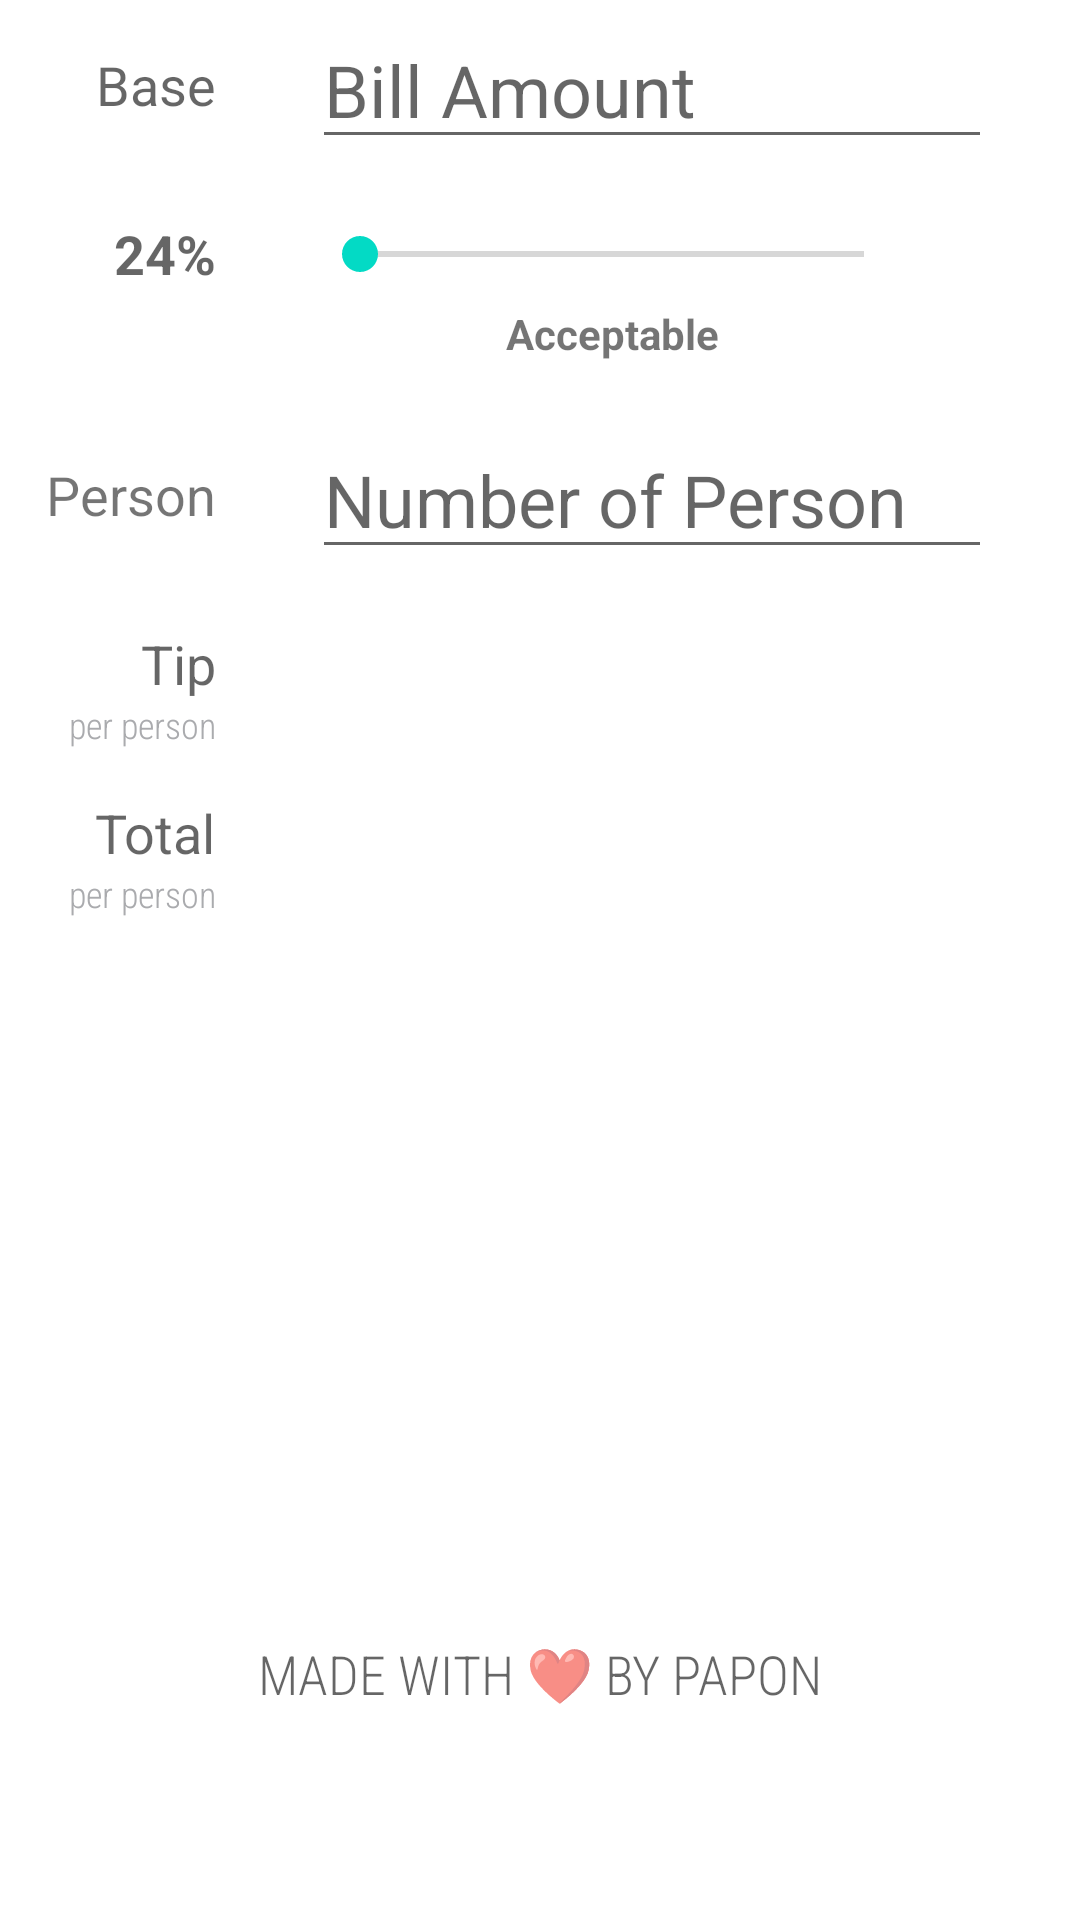

This screen was rendered from an Android layout file. Write that file and the resources it references.
<!-- AndroidManifest.xml: application theme Theme.TippyTip -->
<!-- res/layout/fragment_home.xml -->
<?xml version="1.0" encoding="utf-8"?>
<androidx.constraintlayout.widget.ConstraintLayout xmlns:android="http://schemas.android.com/apk/res/android"
    xmlns:app="http://schemas.android.com/apk/res-auto"
    xmlns:tools="http://schemas.android.com/tools"
    android:layout_width="match_parent"
    android:layout_height="match_parent"
    tools:context=".ui.home.HomeFragment">

    <TextView
        android:id="@+id/tvTipPerPersonLabel"
        android:layout_width="wrap_content"
        android:layout_height="wrap_content"
        android:fontFamily="sans-serif-condensed-light"
        android:text="per person"
        android:textColor="#AAABAE"
        android:textSize="12sp"
        app:layout_constraintEnd_toEndOf="@+id/tvTipLabel"
        app:layout_constraintTop_toBottomOf="@+id/tvTipLabel" />

    <TextView
        android:id="@+id/tvBaseLabel"
        android:layout_width="wrap_content"
        android:layout_height="wrap_content"
        android:layout_marginStart="32dp"
        android:layout_marginTop="16dp"
        android:text="Base"
        android:textAppearance="@style/TextAppearance.AppCompat.Medium"
        app:layout_constraintStart_toStartOf="parent"
        app:layout_constraintTop_toTopOf="parent" />

    <TextView
        android:id="@+id/tvTipPercentLabel"
        android:layout_width="wrap_content"
        android:layout_height="wrap_content"
        android:layout_marginTop="32dp"
        android:text="24%"
        android:textAppearance="@style/TextAppearance.AppCompat.Medium"
        android:textStyle="bold"
        app:layout_constraintEnd_toEndOf="@+id/tvBaseLabel"
        app:layout_constraintTop_toBottomOf="@+id/tvBaseLabel" />

    <TextView
        android:id="@+id/tvPersonLabel"
        android:layout_width="wrap_content"
        android:layout_height="wrap_content"
        android:layout_marginTop="56dp"
        android:text="Person"
        android:textSize="18sp"
        app:layout_constraintEnd_toEndOf="@+id/tvTipPercentLabel"
        app:layout_constraintTop_toBottomOf="@+id/tvTipPercentLabel" />

    <TextView
        android:id="@+id/tvTipLabel"
        android:layout_width="wrap_content"
        android:layout_height="wrap_content"
        android:layout_marginTop="32dp"
        android:text="Tip"
        android:textAppearance="@style/TextAppearance.AppCompat.Medium"
        app:layout_constraintEnd_toEndOf="@+id/tvPersonLabel"
        app:layout_constraintTop_toBottomOf="@+id/tvPersonLabel" />

    <TextView
        android:id="@+id/tvTotalLabel"
        android:layout_width="wrap_content"
        android:layout_height="wrap_content"
        android:layout_marginTop="32dp"
        android:text="Total"
        android:textAppearance="@style/TextAppearance.AppCompat.Medium"
        app:layout_constraintEnd_toEndOf="@+id/tvTipLabel"
        app:layout_constraintTop_toBottomOf="@+id/tvTipLabel" />

    <SeekBar
        android:id="@+id/seekBarTip"
        android:layout_width="200dp"
        android:layout_height="wrap_content"
        android:max="30"
        app:layout_constraintBottom_toBottomOf="@+id/tvTipPercentLabel"
        app:layout_constraintStart_toStartOf="@+id/etBaseAmount"
        app:layout_constraintTop_toTopOf="@+id/tvTipPercentLabel" />

    <TextView
        android:id="@+id/tvTipDescription"
        android:layout_width="wrap_content"
        android:layout_height="wrap_content"
        android:layout_marginTop="8dp"
        android:text="Acceptable"
        android:textStyle="bold"
        app:layout_constraintEnd_toEndOf="@+id/seekBarTip"
        app:layout_constraintStart_toStartOf="@+id/seekBarTip"
        app:layout_constraintTop_toBottomOf="@+id/seekBarTip" />

    <EditText
        android:id="@+id/etNumberOfPerson"
        android:layout_width="wrap_content"
        android:layout_height="wrap_content"
        android:ems="8"
        android:hint="Number of Person"
        android:inputType="numberSigned"
        android:textSize="24sp"
        app:layout_constraintBottom_toBottomOf="@+id/tvPersonLabel"
        app:layout_constraintStart_toStartOf="@+id/seekBarTip"
        app:layout_constraintTop_toTopOf="@+id/tvPersonLabel" />

    <TextView
        android:id="@+id/tvTipAmount"
        android:layout_width="wrap_content"
        android:layout_height="wrap_content"
        android:textAppearance="@style/TextAppearance.AppCompat.Large"
        app:layout_constraintBottom_toBottomOf="@+id/tvTipLabel"
        app:layout_constraintStart_toStartOf="@+id/etNumberOfPerson"
        app:layout_constraintTop_toTopOf="@+id/tvTipLabel"
        tools:text="19.96" />

    <TextView
        android:id="@+id/tvTotalAmount"
        android:layout_width="wrap_content"
        android:layout_height="wrap_content"
        android:textAppearance="@style/TextAppearance.AppCompat.Large"
        app:layout_constraintBottom_toBottomOf="@+id/tvTotalLabel"
        app:layout_constraintStart_toStartOf="@+id/tvTipAmount"
        app:layout_constraintTop_toTopOf="@+id/tvTotalLabel"
        tools:text="103.96" />

    <Button
        android:id="@+id/btnSave"
        android:layout_width="wrap_content"
        android:layout_height="wrap_content"
        android:layout_marginTop="24dp"
        android:text="Save Calculation "
        android:visibility="invisible"
        app:layout_constraintStart_toStartOf="@+id/checkBoxRoundAmount"
        app:layout_constraintTop_toBottomOf="@+id/checkBoxRoundAmount"
        tools:text="Save Calculation " />

    
    <TextView
        android:id="@+id/tvFooter"
        android:layout_width="wrap_content"
        android:layout_height="wrap_content"
        android:layout_marginBottom="70dp"
        android:fontFamily="sans-serif-condensed-light"
        android:text="Made with ❤️ by Papon"
        android:textAllCaps="true"
        android:textAppearance="@style/TextAppearance.AppCompat.Medium"
        app:layout_constraintBottom_toBottomOf="parent"
        app:layout_constraintEnd_toEndOf="parent"
        app:layout_constraintStart_toStartOf="parent" />

    <EditText
        android:id="@+id/etBaseAmount"
        android:layout_width="wrap_content"
        android:layout_height="wrap_content"
        android:layout_marginStart="32dp"
        android:ems="8"
        android:hint="Bill Amount"
        android:inputType="numberDecimal"
        android:textSize="24sp"
        app:layout_constraintBottom_toBottomOf="@id/tvBaseLabel"
        app:layout_constraintStart_toEndOf="@+id/tvBaseLabel"
        app:layout_constraintTop_toTopOf="@id/tvBaseLabel" />

    <TextView
        android:id="@+id/tvTotalPerPersonLabel"
        android:layout_width="wrap_content"
        android:layout_height="wrap_content"
        android:fontFamily="sans-serif-condensed-light"
        android:text="per person"
        android:textColor="#AAABAE"
        android:textSize="12sp"
        app:layout_constraintEnd_toEndOf="@+id/tvTotalLabel"
        app:layout_constraintTop_toBottomOf="@+id/tvTotalLabel" />

    <CheckBox
        android:id="@+id/checkBoxRoundAmount"
        android:layout_width="wrap_content"
        android:layout_height="wrap_content"
        android:layout_marginTop="28dp"
        android:text="Round up to amount"
        android:textColor="#8f9193"
        android:textStyle="bold"
        android:visibility="invisible"
        app:layout_constraintStart_toStartOf="@+id/tvTotalAmount"
        app:layout_constraintTop_toBottomOf="@+id/tvTotalAmount" />

</androidx.constraintlayout.widget.ConstraintLayout>
<!-- resources referenced by this layout -->
<resources>
  <style name="Theme.TippyTip" parent="Theme.MaterialComponents.DayNight.DarkActionBar">
          
          <item name="colorPrimary">@color/primary_blue</item>
          <item name="colorPrimaryVariant">@color/darker_blue</item>
          <item name="colorOnPrimary">@color/white</item>
          
          <item name="colorSecondary">@color/teal_200</item>
          <item name="colorSecondaryVariant">@color/teal_700</item>
          <item name="colorOnSecondary">@color/black</item>
          
          <item name="android:statusBarColor">?attr/colorPrimaryVariant</item>
          
          <item name="android:colorBackground">@color/background_blue</item>
          
  
      </style>
  <!-- not gathered from this repository: default colours our renderer supplied (Android Studio template values) -->
  <color name="teal_200">#FF03DAC5</color>
  <color name="teal_700">#FF018786</color>
  <color name="black">#FF000000</color>
  <color name="white">#FFFFFFFF</color>
</resources>
